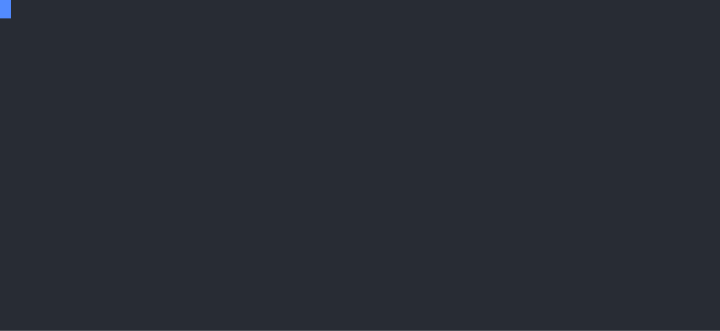
t = 0.00 s
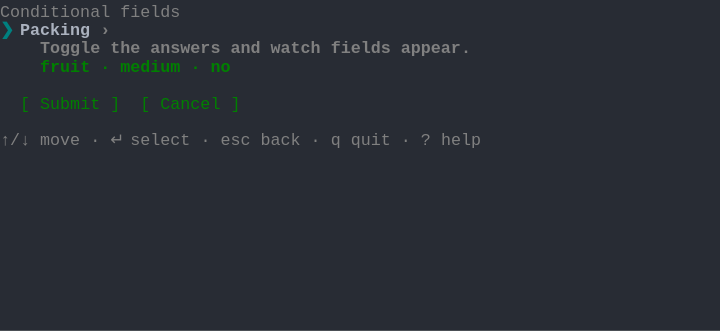
t = 1.83 s
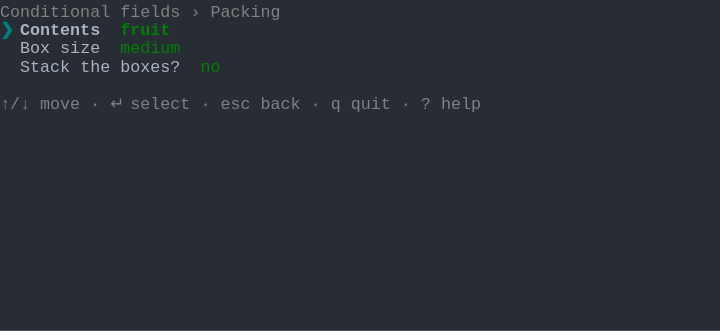
t = 3.10 s
t = 4.98 s: frame unchanged from t = 3.10 s, image omitted
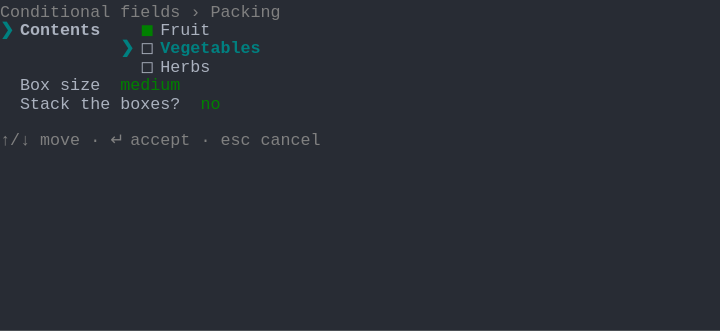
t = 6.66 s
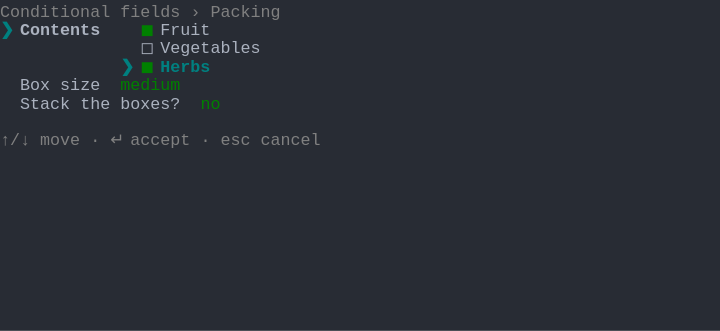
t = 8.22 s

The animated SVG that drew these frames (rendered in a browser with its animation timeline set to each time). Animation: 1 CSS @keyframes rule; frames cover the first 8.21 s, repeats indefinitely.

<svg xmlns="http://www.w3.org/2000/svg" xmlns:xlink="http://www.w3.org/1999/xlink" width="720" height="330.66"><rect width="720" height="330.66" rx="0" ry="0" class="a"></rect><svg height="330.66" viewBox="0 0 72 33.066" width="720" xmlns="http://www.w3.org/2000/svg" xmlns:xlink="http://www.w3.org/1999/xlink"><style>.a{fill:rgb(40,44,52)}.b{font-family:Consolas,"Courier New",Courier,"Liberation Mono",monospace}.c{fill:rgb(128,128,128);white-space:pre}.d{fill:rgb(0,128,128);font-weight:bold;white-space:pre}.e{fill:rgb(171,178,191);font-weight:bold;white-space:pre}.f{fill:rgb(128,128,128);font-weight:bold;white-space:pre}.g{fill:rgb(0,128,0);white-space:pre}.h{fill:rgb(171,178,191);white-space:pre}.i{fill:rgb(185,192,203)}.j{fill:rgb(40,44,52);white-space:pre}.k{fill:transparent}.l{fill:rgb(82,139,255)}.n{animation-duration:24.07s;animation-iteration-count:infinite;animation-name:m;animation-timing-function:steps(1,end)}.o{fill:rgb(0,128,0);font-weight:bold;white-space:pre}.p{fill:rgb(40,44,52);font-weight:bold;white-space:pre}@keyframes m{0%{transform:translateX(-0px)}0.57%{transform:translateX(-72px)}2.32%{transform:translateX(-144px)}2.32%{transform:translateX(-216px)}12.89%{transform:translateX(-288px)}20.67%{transform:translateX(-360px)}27.66%{transform:translateX(-432px)}29.33%{transform:translateX(-504px)}30.98%{transform:translateX(-576px)}34.13%{transform:translateX(-648px)}46.34%{transform:translateX(-720px)}48.52%{transform:translateX(-792px)}55.5%{transform:translateX(-864px)}58.73%{transform:translateX(-936px)}74.31%{transform:translateX(-1008px)}81.23%{transform:translateX(-1080px)}84.42%{transform:translateX(-1152px)}100%{transform:translateX(-1224px)}}</style><g font-family="Consolas, &quot;Courier New&quot;, Courier, &quot;Liberation Mono&quot;, monospace" font-size="1.67" class="b"><defs><symbol id="1"><text x="0" y="1.67" class="c">Conditional</text><text x="12.024" y="1.67" class="c">fields</text></symbol><symbol id="2"><text x="0" y="1.67" class="d">❯</text><text x="2.004" y="1.67" class="e">Packing</text><text x="10.02" y="1.67" class="f">›</text></symbol><symbol id="3"><text x="4.008" y="1.67" class="f">Toggle</text><text x="11.021999999999998" y="1.67" class="f">the</text><text x="15.029999999999998" y="1.67" class="f">answers</text><text x="23.045999999999996" y="1.67" class="f">and</text><text x="27.054" y="1.67" class="f">watch</text><text x="33.065999999999995" y="1.67" class="f">fields</text><text x="40.08" y="1.67" class="f">appear.</text></symbol><symbol id="4"><text x="2.004" y="1.67" class="g">[</text><text x="4.008" y="1.67" class="g">Submit</text><text x="11.021999999999998" y="1.67" class="g">]</text><text x="14.027999999999999" y="1.67" class="g">[</text><text x="16.032" y="1.67" class="g">Cancel</text><text x="23.045999999999996" y="1.67" class="g">]</text></symbol><symbol id="5"><text x="0" y="1.67" class="c">↑/↓</text><text x="4.008" y="1.67" class="c">move</text><text x="9.017999999999999" y="1.67" class="c">·</text><text x="11.021999999999998" y="1.67" class="c">↵</text><text x="13.026" y="1.67" class="c">select</text><text x="20.04" y="1.67" class="c">·</text><text x="22.043999999999997" y="1.67" class="c">esc</text><text x="26.052" y="1.67" class="c">back</text><text x="31.061999999999998" y="1.67" class="c">·</text><text x="33.065999999999995" y="1.67" class="c">q</text><text x="35.06999999999999" y="1.67" class="c">quit</text><text x="40.08" y="1.67" class="c">·</text><text x="42.083999999999996" y="1.67" class="c">?</text><text x="44.087999999999994" y="1.67" class="c">help</text></symbol><symbol id="6"><text x="0" y="1.67" class="c">Conditional</text><text x="12.024" y="1.67" class="c">fields</text><text x="19.037999999999997" y="1.67" class="c">›</text><text x="21.041999999999998" y="1.67" class="c">Packing</text></symbol><symbol id="7"><text x="2.004" y="1.67" class="h">Box</text><text x="6.012" y="1.67" class="h">size</text><text x="12.024" y="1.67" class="g">medium</text></symbol><symbol id="8"><text x="2.004" y="1.67" class="h">Stack</text><text x="8.016" y="1.67" class="h">the</text><text x="12.024" y="1.67" class="h">boxes?</text><text x="20.04" y="1.67" class="g">no</text></symbol><symbol id="9"><text x="14.027999999999999" y="1.67" class="h">◻</text><text x="16.032" y="1.67" class="h">Vegetables</text></symbol><symbol id="10"><text x="14.027999999999999" y="1.67" class="h">◻</text><text x="16.032" y="1.67" class="h">Herbs</text></symbol><symbol id="11"><text x="0" y="1.67" class="c">↑/↓</text><text x="4.008" y="1.67" class="c">move</text><text x="9.017999999999999" y="1.67" class="c">·</text><text x="11.021999999999998" y="1.67" class="c">↵</text><text x="13.026" y="1.67" class="c">accept</text><text x="20.04" y="1.67" class="c">·</text><text x="22.043999999999997" y="1.67" class="c">esc</text><text x="26.052" y="1.67" class="c">cancel</text></symbol><symbol id="12"><text x="0" y="1.67" class="d">❯</text><text x="2.004" y="1.67" class="e">Contents</text><text x="14.027999999999999" y="1.67" class="g">◼</text><text x="16.032" y="1.67" class="h">Fruit</text></symbol><symbol id="13"><text x="2.004" y="1.67" class="h">Herb</text><text x="7.013999999999999" y="1.67" class="h">bundle</text><text x="15.029999999999998" y="1.67" class="g">mixed</text></symbol><symbol id="14"><text x="2.004" y="1.67" class="h">Contents</text><text x="12.024" y="1.67" class="g">fruit,</text><text x="19.037999999999997" y="1.67" class="g">herbs</text><rect height="1.837" width="8" x="64.128" y="0" class="i"></rect><text x="64.128" y="1.67" class="j"> edited </text></symbol><symbol id="15"><text x="0" y="1.67" class="d">❯</text><text x="2.004" y="1.67" class="e">Box</text><text x="6.012" y="1.67" class="e">size</text><text x="12.024" y="1.67" class="h">○</text><text x="14.027999999999999" y="1.67" class="h">Small</text></symbol><symbol id="16"><text x="0" y="1.67" class="h">Packing</text></symbol><symbol id="17"><text x="2.004" y="1.67" class="h">Contents:</text><text x="12.024" y="1.67" class="h">fruit,</text><text x="19.037999999999997" y="1.67" class="h">herbs</text><text x="25.05" y="1.67" class="h">(edited)</text></symbol><symbol id="18"><text x="2.004" y="1.67" class="h">Box</text><text x="6.012" y="1.67" class="h">size:</text><text x="12.024" y="1.67" class="h">large</text><text x="18.035999999999998" y="1.67" class="h">(edited)</text></symbol><symbol id="19"><text x="2.004" y="1.67" class="h">Herb</text><text x="7.013999999999999" y="1.67" class="h">bundle:</text><text x="15.029999999999998" y="1.67" class="h">mixed</text></symbol><symbol id="20"><text x="2.004" y="1.67" class="h">Weekly</text><text x="9.017999999999999" y="1.67" class="h">herb</text><text x="14.027999999999999" y="1.67" class="h">delivery?:</text><text x="25.05" y="1.67" class="h">yes</text></symbol><symbol id="a"><rect height="18" width="72" x="0" y="0" class="k"></rect></symbol><symbol id="b"><rect height="1.837" width="1.1022" class="l"></rect></symbol></defs><rect height="33.066" width="72" class="a"></rect><g class="n"><svg x="0" y="0" width="1296"><svg x="0"><use xlink:href="#a"></use><use xlink:href="#b" x="-0.0040000000000000036" y="0"></use></svg><svg x="72"><use xlink:href="#a"></use><use xlink:href="#b" x="-0.0040000000000000036" y="0"></use></svg><svg x="144"><use xlink:href="#a"></use></svg><svg x="216"><use xlink:href="#a"></use><use xlink:href="#1" y="0"></use><use xlink:href="#2" y="1.837"></use><use xlink:href="#3" y="3.674"></use><text x="4.008" y="7.181" class="o">fruit</text><text x="10.02" y="7.181" class="o">·</text><text x="12.024" y="7.181" class="o">medium</text><text x="19.037999999999997" y="7.181" class="o">·</text><text x="21.041999999999998" y="7.181" class="o">no</text><use xlink:href="#4" y="9.185"></use><use xlink:href="#5" y="12.859"></use></svg><svg x="288"><use xlink:href="#a"></use><use xlink:href="#6" y="0"></use><text x="0" y="3.5069999999999997" class="d">❯</text><text x="2.004" y="3.5069999999999997" class="e">Contents</text><text x="12.024" y="3.5069999999999997" class="o">fruit</text><use xlink:href="#7" y="3.674"></use><use xlink:href="#8" y="5.511"></use><use xlink:href="#5" y="9.185"></use></svg><svg x="360"><use xlink:href="#a"></use><use xlink:href="#6" y="0"></use><text x="0" y="3.5069999999999997" class="d">❯</text><text x="2.004" y="3.5069999999999997" class="e">Contents</text><text x="12.024" y="3.5069999999999997" class="d">❯</text><text x="14.027999999999999" y="3.5069999999999997" class="g">◼</text><text x="16.032" y="3.5069999999999997" class="d">Fruit</text><use xlink:href="#9" y="3.674"></use><use xlink:href="#10" y="5.511"></use><use xlink:href="#7" y="7.348"></use><use xlink:href="#8" y="9.185"></use><use xlink:href="#11" y="12.859"></use></svg><svg x="432"><use xlink:href="#a"></use><use xlink:href="#6" y="0"></use><use xlink:href="#12" y="1.837"></use><text x="12.024" y="5.343999999999999" class="d">❯</text><text x="14.027999999999999" y="5.343999999999999" class="h">◻</text><text x="16.032" y="5.343999999999999" class="d">Vegetables</text><use xlink:href="#10" y="5.511"></use><use xlink:href="#7" y="7.348"></use><use xlink:href="#8" y="9.185"></use><use xlink:href="#11" y="12.859"></use></svg><svg x="504"><use xlink:href="#a"></use><use xlink:href="#6" y="0"></use><use xlink:href="#12" y="1.837"></use><use xlink:href="#9" y="3.674"></use><text x="12.024" y="7.181" class="d">❯</text><text x="14.027999999999999" y="7.181" class="h">◻</text><text x="16.032" y="7.181" class="d">Herbs</text><use xlink:href="#7" y="7.348"></use><use xlink:href="#8" y="9.185"></use><use xlink:href="#11" y="12.859"></use></svg><svg x="576"><use xlink:href="#a"></use><use xlink:href="#6" y="0"></use><use xlink:href="#12" y="1.837"></use><use xlink:href="#9" y="3.674"></use><text x="12.024" y="7.181" class="d">❯</text><text x="14.027999999999999" y="7.181" class="g">◼</text><text x="16.032" y="7.181" class="d">Herbs</text><use xlink:href="#7" y="7.348"></use><use xlink:href="#8" y="9.185"></use><use xlink:href="#11" y="12.859"></use></svg><svg x="648"><use xlink:href="#a"></use><use xlink:href="#6" y="0"></use><text x="0" y="3.5069999999999997" class="d">❯</text><text x="2.004" y="3.5069999999999997" class="e">Contents</text><text x="12.024" y="3.5069999999999997" class="o">fruit,</text><text x="19.037999999999997" y="3.5069999999999997" class="o">herbs</text><rect height="1.837" width="8" x="64.128" y="1.8369999999999997" class="i"></rect><text x="64.128" y="3.5069999999999997" class="p"> edited </text><use xlink:href="#7" y="3.674"></use><use xlink:href="#13" y="5.511"></use><use xlink:href="#8" y="7.348"></use><use xlink:href="#5" y="11.022"></use></svg><svg x="720"><use xlink:href="#a"></use><use xlink:href="#6" y="0"></use><use xlink:href="#14" y="1.837"></use><text x="0" y="5.343999999999999" class="d">❯</text><text x="2.004" y="5.343999999999999" class="e">Box</text><text x="6.012" y="5.343999999999999" class="e">size</text><text x="12.024" y="5.343999999999999" class="o">medium</text><use xlink:href="#13" y="5.511"></use><use xlink:href="#8" y="7.348"></use><use xlink:href="#5" y="11.022"></use></svg><svg x="792"><use xlink:href="#a"></use><use xlink:href="#6" y="0"></use><use xlink:href="#14" y="1.837"></use><use xlink:href="#15" y="3.674"></use><text x="12.024" y="7.181" class="d">●</text><text x="14.027999999999999" y="7.181" class="d">Medium</text><text x="12.024" y="9.018" class="h">○</text><text x="14.027999999999999" y="9.018" class="h">Large</text><use xlink:href="#13" y="9.185"></use><use xlink:href="#8" y="11.022"></use><use xlink:href="#11" y="14.696"></use></svg><svg x="864"><use xlink:href="#a"></use><use xlink:href="#6" y="0"></use><use xlink:href="#14" y="1.837"></use><use xlink:href="#15" y="3.674"></use><text x="12.024" y="7.181" class="h">○</text><text x="14.027999999999999" y="7.181" class="h">Medium</text><text x="12.024" y="9.018" class="d">●</text><text x="14.027999999999999" y="9.018" class="d">Large</text><use xlink:href="#13" y="9.185"></use><use xlink:href="#8" y="11.022"></use><use xlink:href="#11" y="14.696"></use></svg><svg x="936"><use xlink:href="#a"></use><use xlink:href="#6" y="0"></use><use xlink:href="#14" y="1.837"></use><text x="0" y="5.343999999999999" class="d">❯</text><text x="2.004" y="5.343999999999999" class="e">Box</text><text x="6.012" y="5.343999999999999" class="e">size</text><text x="12.024" y="5.343999999999999" class="o">large</text><rect height="1.837" width="8" x="64.128" y="3.6739999999999995" class="i"></rect><text x="64.128" y="5.343999999999999" class="p"> edited </text><use xlink:href="#13" y="5.511"></use><text x="2.004" y="9.018" class="h">Weekly</text><text x="9.017999999999999" y="9.018" class="h">herb</text><text x="14.027999999999999" y="9.018" class="h">delivery?</text><text x="25.05" y="9.018" class="g">yes</text><use xlink:href="#5" y="11.022"></use></svg><svg x="1008"><use xlink:href="#a"></use><use xlink:href="#1" y="0"></use><use xlink:href="#2" y="1.837"></use><use xlink:href="#3" y="3.674"></use><text x="4.008" y="7.181" class="o">fruit,</text><text x="11.021999999999998" y="7.181" class="o">herbs</text><text x="17.034" y="7.181" class="o">·</text><text x="19.037999999999997" y="7.181" class="o">large</text><text x="25.05" y="7.181" class="o">·</text><text x="27.054" y="7.181" class="o">mixed</text><text x="33.065999999999995" y="7.181" class="o">·</text><text x="35.06999999999999" y="7.181" class="o">yes</text><use xlink:href="#4" y="9.185"></use><use xlink:href="#5" y="12.859"></use></svg><svg x="1080"><use xlink:href="#a"></use><use xlink:href="#1" y="0"></use><text x="2.004" y="3.5069999999999997" class="h">Packing</text><text x="10.02" y="3.5069999999999997" class="c">›</text><text x="4.008" y="5.343999999999999" class="c">Toggle</text><text x="11.021999999999998" y="5.343999999999999" class="c">the</text><text x="15.029999999999998" y="5.343999999999999" class="c">answers</text><text x="23.045999999999996" y="5.343999999999999" class="c">and</text><text x="27.054" y="5.343999999999999" class="c">watch</text><text x="33.065999999999995" y="5.343999999999999" class="c">fields</text><text x="40.08" y="5.343999999999999" class="c">appear.</text><text x="4.008" y="7.181" class="g">fruit,</text><text x="11.021999999999998" y="7.181" class="g">herbs</text><text x="17.034" y="7.181" class="g">·</text><text x="19.037999999999997" y="7.181" class="g">large</text><text x="25.05" y="7.181" class="g">·</text><text x="27.054" y="7.181" class="g">mixed</text><text x="33.065999999999995" y="7.181" class="g">·</text><text x="35.06999999999999" y="7.181" class="g">yes</text><rect height="1.837" width="10" x="2.004" y="9.185" class="i"></rect><text x="2.004" y="10.855" class="p">[ Submit ]</text><text x="14.027999999999999" y="10.855" class="g">[</text><text x="16.032" y="10.855" class="g">Cancel</text><text x="23.045999999999996" y="10.855" class="g">]</text><use xlink:href="#5" y="12.859"></use></svg><svg x="1152"><use xlink:href="#a"></use><use xlink:href="#b" x="-0.0040000000000000036" y="9.01"></use><use xlink:href="#16" y="0"></use><use xlink:href="#17" y="1.837"></use><use xlink:href="#18" y="3.674"></use><use xlink:href="#19" y="5.511"></use><use xlink:href="#20" y="7.348"></use></svg><svg x="1224"><use xlink:href="#a"></use><use xlink:href="#b" x="0.996" y="9.01"></use><use xlink:href="#16" y="0"></use><use xlink:href="#17" y="1.837"></use><use xlink:href="#18" y="3.674"></use><use xlink:href="#19" y="5.511"></use><use xlink:href="#20" y="7.348"></use></svg></svg></g></g></svg></svg>
